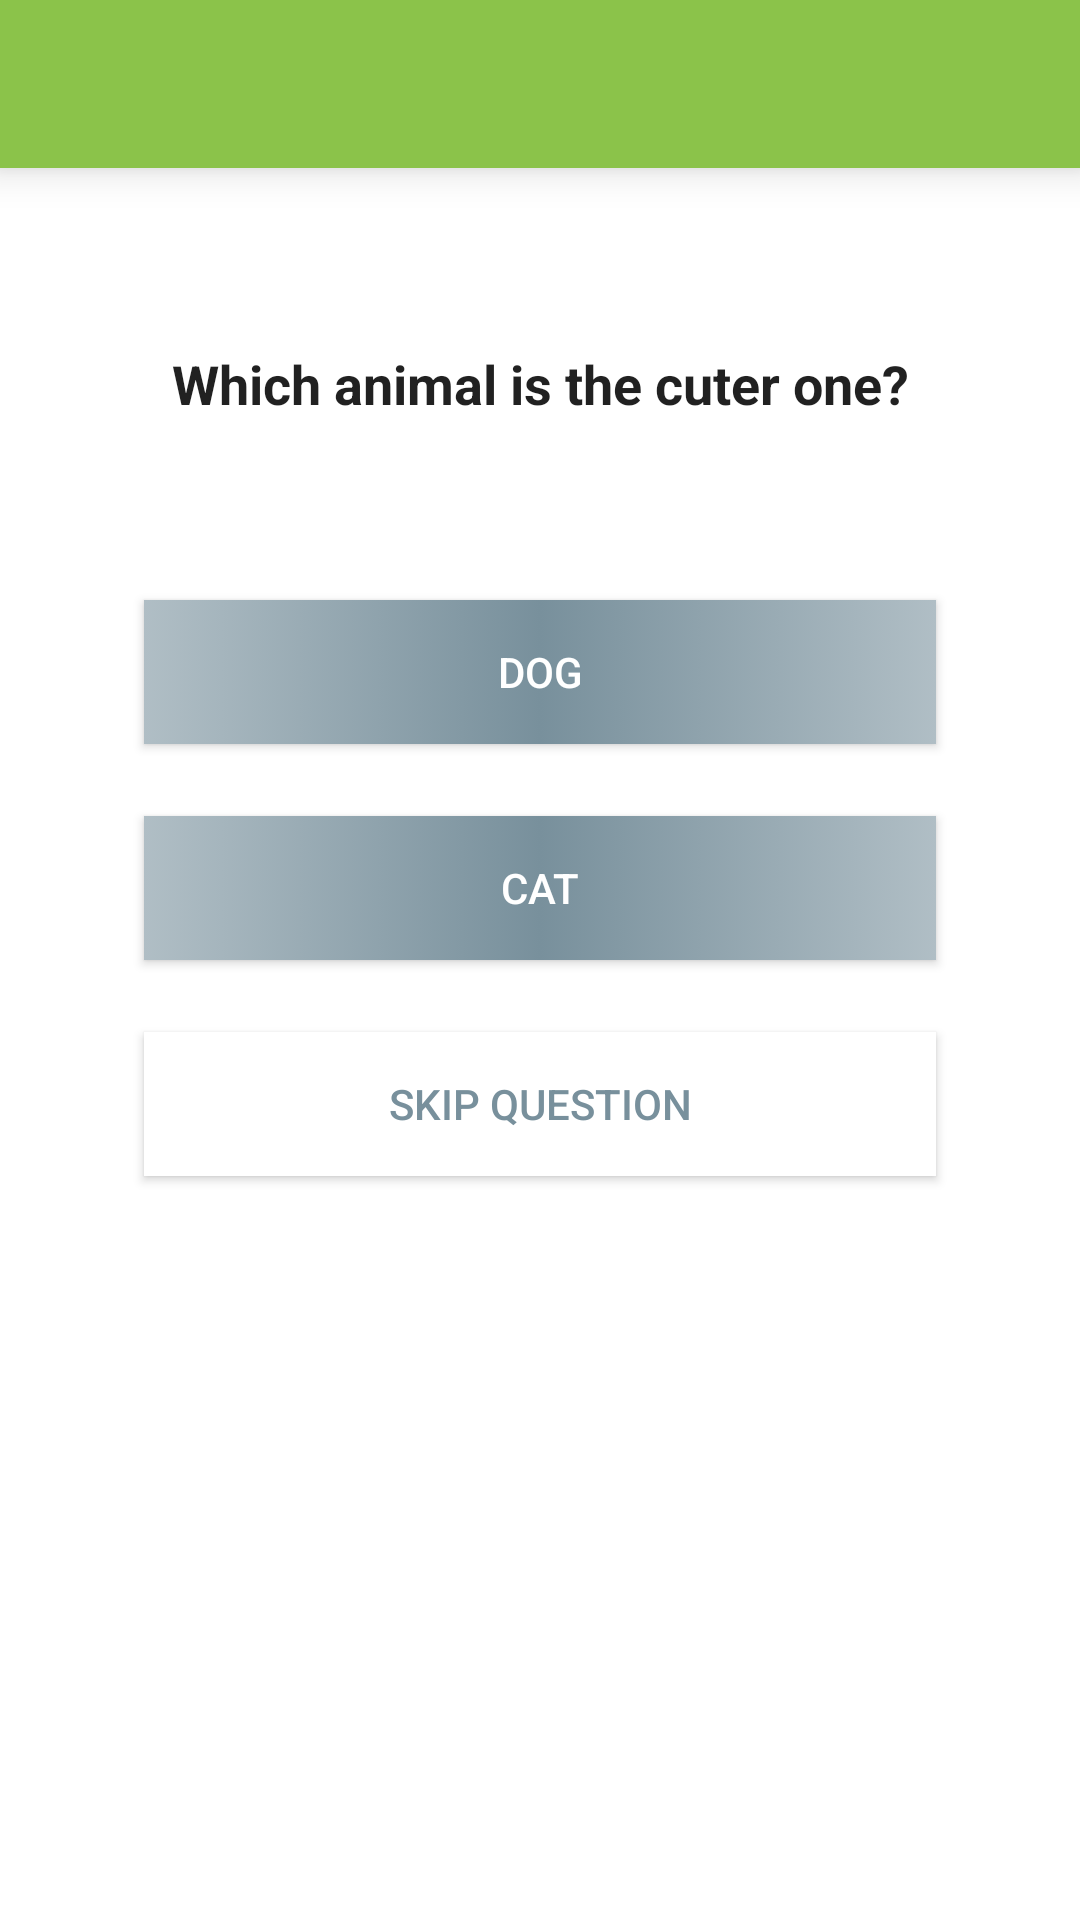

Produce the Android XML layout that renders to this screen, including the resource entries it uses.
<!-- AndroidManifest.xml: application theme AppTheme -->
<!-- res/layout/question.xml -->
<?xml version="1.0" encoding="utf-8"?>
<RelativeLayout xmlns:android="http://schemas.android.com/apk/res/android"
    android:layout_width="match_parent"
    android:layout_height="match_parent"
    android:background="@android:color/white" >

    <include
			android:id="@+id/toolbar"
			layout="@layout/toolbar"/>
   
    <TextView
        android:id="@+id/question_label"
        style="@android:style/TextAppearance.Medium"
        android:layout_width="wrap_content"
        android:layout_height="wrap_content"
        android:layout_alignParentLeft="true"
        android:layout_alignParentRight="true"
        android:layout_below="@+id/toolbar"
        android:layout_marginLeft="48dp"
        android:layout_marginRight="48dp"
        android:layout_marginTop="48dp"
        android:minHeight="48dp"
        android:text="Which animal is the cuter one?"
        android:textStyle="bold" 
        android:textColor="@color/Black87"
        android:gravity="center"/>

    <Button
        android:id="@+id/answer1_button"
        android:layout_width="wrap_content"
        android:layout_height="wrap_content"
        android:layout_alignLeft="@+id/question_label"
        android:layout_alignRight="@+id/question_label"
        android:layout_below="@+id/question_label"
        android:layout_marginTop="48dp"
        android:text="Dog" 
        android:background="@drawable/highlight_button"
        android:onClick="answer1Selected"/>

    <Button
        android:id="@+id/answer2_button"
        android:layout_width="wrap_content"
        android:layout_height="wrap_content"
        android:layout_alignLeft="@+id/answer1_button"
        android:layout_alignRight="@+id/answer1_button"
        android:layout_below="@+id/answer1_button"
        android:layout_marginTop="24dp"
        android:text="Cat" 
        android:background="@drawable/highlight_button"
        android:onClick="answer2Selected"/>

    <Button
        android:id="@+id/skip_question_button"
        android:layout_width="wrap_content"
        android:layout_height="wrap_content"
        android:layout_alignLeft="@+id/answer1_button"
        android:layout_alignRight="@+id/answer1_button"
        android:layout_below="@+id/answer2_button"
        android:layout_marginTop="24dp"
        android:text="Skip question" 
        android:background="@android:color/white"
        android:textColor="@color/HighlightColor"
        android:onClick="skipQuestion"/>

</RelativeLayout>
<!-- res/layout/toolbar.xml (included above) -->
<?xml version="1.0" encoding="utf-8"?>
	<android.support.v7.widget.Toolbar
	    xmlns:app="http://schemas.android.com/apk/res-auto"
		xmlns:android="http://schemas.android.com/apk/res/android"
		android:id="@+id/toolbar"
		android:layout_width="match_parent"
		android:layout_height="wrap_content"
		android:minHeight="?attr/actionBarSize"
		android:background="@color/Green"
		android:elevation="8dp"
		app:theme="@style/ThemeOverlay.AppCompat.ActionBar"/>
<!-- resources referenced by this layout -->
<resources>
  <color name="Black87">#DE000000</color>
  <color name="Green">#8bc34a</color>
  <color name="HighlightColor">#78909C</color>
  <!-- drawable highlight_button (drawable-hdpi) -->
  <?xml version="1.0" encoding="utf-8"?>
  <selector xmlns:android="http://schemas.android.com/apk/res/android">
      <item android:drawable="@color/ButtonPressedHighLighColor"
        android:state_pressed="true" />
      <item android:drawable="@drawable/gradient"
        android:state_focused="true" />
      <item android:drawable="@drawable/gradient" />
  
  </selector>
  <style name="AppTheme" parent="AppBaseTheme">
          
     		
     		<item name="colorPrimary">@color/Green</item>
     		<item name="colorPrimaryDark">@color/DarkGreen</item>
     		<item name="android:windowNoTitle">true</item>
  		<item name="windowActionBar">false</item>
      
      </style>
  <color name="ButtonPressedHighLighColor">#CFD8DC</color>
  <!-- drawable gradient (drawable-hdpi) -->
  <?xml version="1.0" encoding="utf-8"?>
  <shape xmlns:android="http://schemas.android.com/apk/res/android"
  android:shape="rectangle">
      
     <gradient
        android:startColor="#B0BEC5"
        android:centerColor="@color/HighlightColor"
        android:endColor="#B0BEC5"
        android:angle="0"
        android:type="linear"/>
  </shape>
  <style name="AppBaseTheme" parent="Theme.AppCompat">
          
       
      </style>
  <color name="DarkGreen">#558b2f</color>
</resources>
